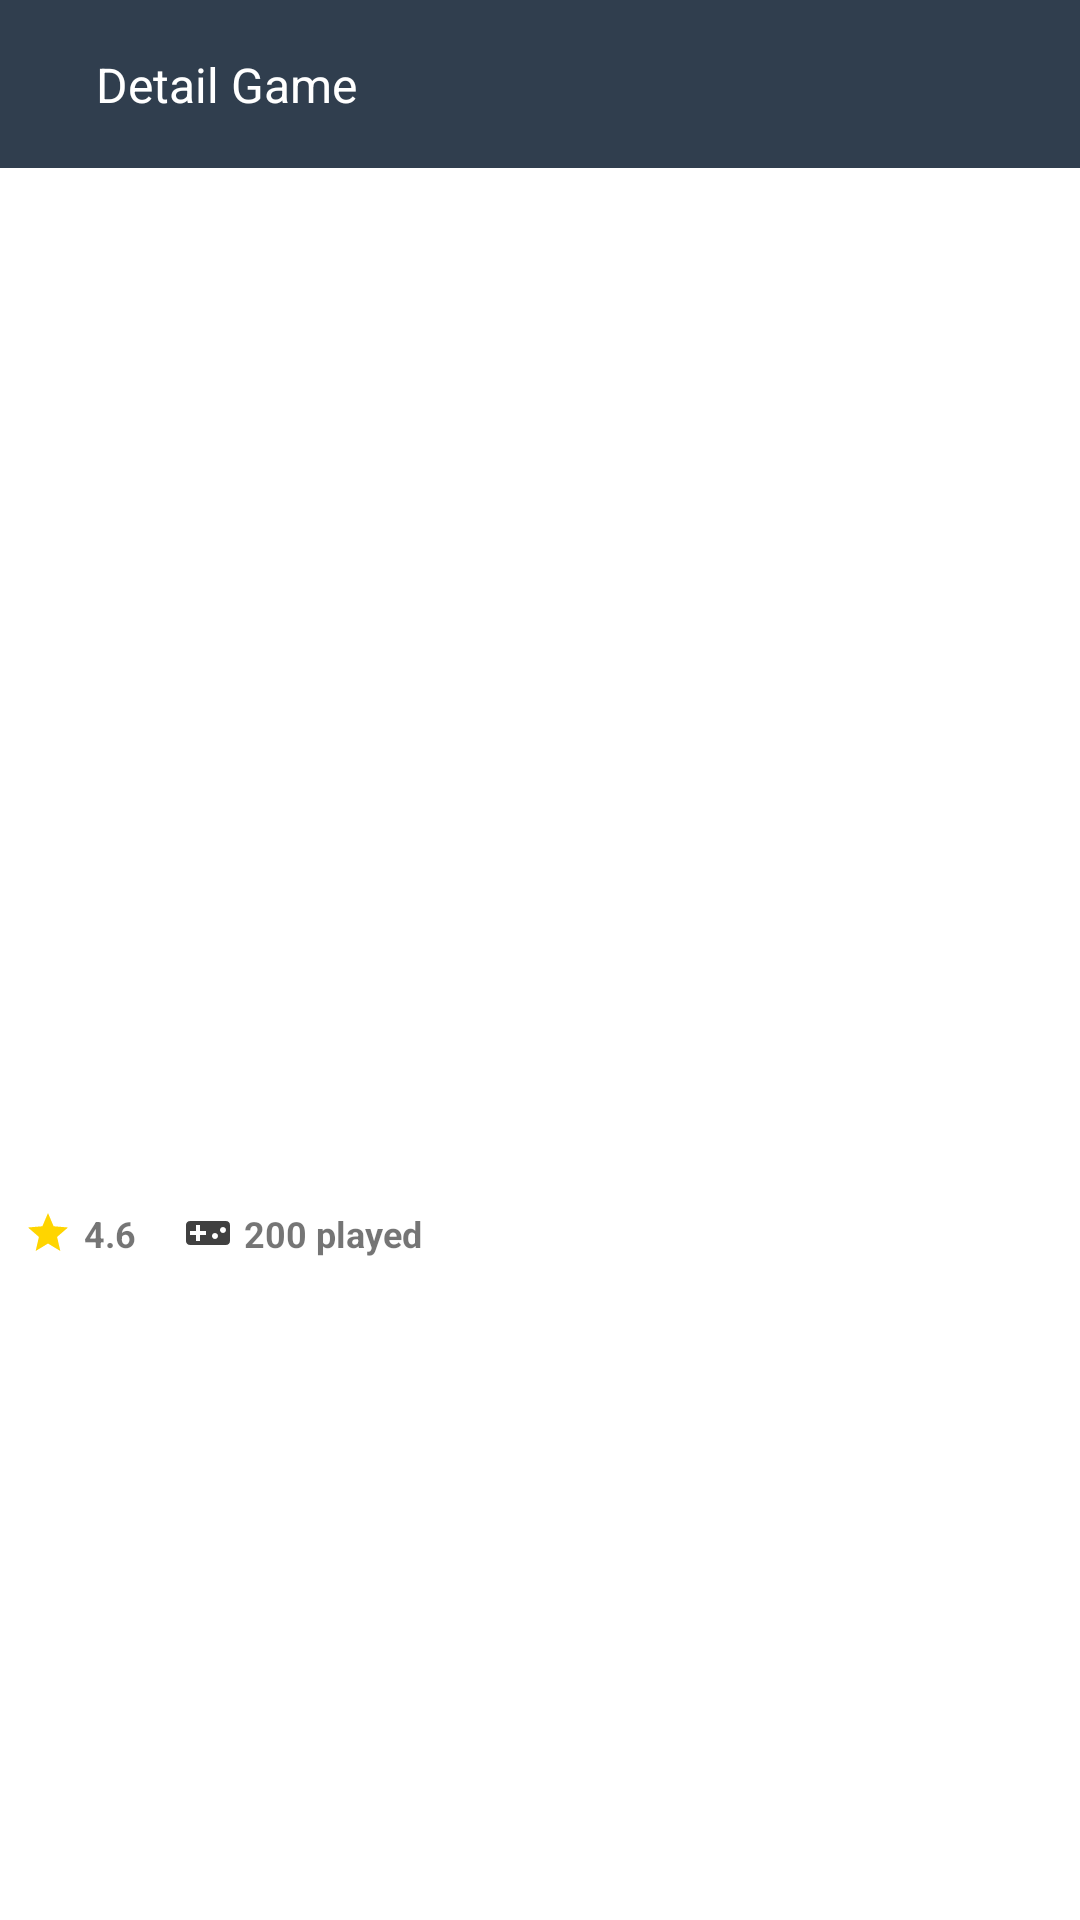

This screen was rendered from an Android layout file. Write that file and the resources it references.
<!-- AndroidManifest.xml: application theme Theme.RAWG -->
<!-- res/layout/activity_detail_game.xml -->
<?xml version="1.0" encoding="utf-8"?>
<androidx.constraintlayout.widget.ConstraintLayout xmlns:android="http://schemas.android.com/apk/res/android"
    xmlns:app="http://schemas.android.com/apk/res-auto"
    xmlns:tools="http://schemas.android.com/tools"
    android:layout_width="match_parent"
    android:layout_height="match_parent"
    tools:context=".presentation.detailgame.DetailGameActivity">

    <include
        android:id="@+id/header_detail"
        layout="@layout/header_app"
        android:layout_width="match_parent"
        android:layout_height="wrap_content"
        android:layout_gravity="center"
        app:layout_constraintEnd_toEndOf="parent"
        app:layout_constraintStart_toStartOf="parent"
        app:layout_constraintTop_toTopOf="parent" />

    <ScrollView
        android:layout_width="match_parent"
        android:layout_height="0dp"
        app:layout_constraintBottom_toBottomOf="parent"
        app:layout_constraintEnd_toEndOf="parent"
        app:layout_constraintStart_toStartOf="parent"
        app:layout_constraintTop_toBottomOf="@id/header_detail">

        <androidx.constraintlayout.widget.ConstraintLayout
            android:layout_width="match_parent"
            android:layout_height="wrap_content">

            <ImageView
                android:id="@+id/imageGame"
                android:layout_width="match_parent"
                android:layout_height="250dp"
                android:scaleType="centerCrop"
                app:layout_constraintStart_toStartOf="parent"
                app:layout_constraintTop_toTopOf="parent"
                tools:src="@drawable/ic_launcher_background" />

            <TextView
                android:id="@+id/tvPublisher"
                android:layout_width="0dp"
                android:layout_height="wrap_content"
                android:paddingHorizontal="16dp"
                android:paddingTop="16dp"
                android:textSize="14sp"
                android:textStyle="bold"
                app:layout_constraintEnd_toEndOf="parent"
                app:layout_constraintStart_toStartOf="parent"
                app:layout_constraintTop_toBottomOf="@+id/imageGame"
                tools:text="Rockstar Games" />

            <TextView
                android:id="@+id/tvName"
                android:layout_width="0dp"
                android:layout_height="wrap_content"
                android:paddingHorizontal="16dp"
                android:paddingTop="8dp"
                android:textColor="@color/black"
                android:textSize="16sp"
                android:textStyle="bold"
                app:layout_constraintEnd_toEndOf="parent"
                app:layout_constraintStart_toStartOf="parent"
                app:layout_constraintTop_toBottomOf="@+id/tvPublisher"
                tools:text="GTA IV" />

            <TextView
                android:id="@+id/tvReleased"
                android:layout_width="0dp"
                android:layout_height="wrap_content"
                android:paddingHorizontal="16dp"
                android:paddingTop="8dp"
                android:textSize="12sp"
                android:textStyle="bold"
                app:layout_constraintEnd_toEndOf="parent"
                app:layout_constraintStart_toStartOf="parent"
                app:layout_constraintTop_toBottomOf="@+id/tvName"
                tools:text="Released Date 02-03-2022" />

            <TextView
                android:id="@+id/tvRating"
                android:layout_width="wrap_content"
                android:layout_height="wrap_content"
                android:drawableStart="@drawable/ic_star"
                android:drawablePadding="4dp"
                android:paddingHorizontal="8dp"
                android:paddingVertical="8dp"
                android:text="4.6"
                android:textSize="12sp"
                android:textStyle="bold"
                app:layout_constraintEnd_toStartOf="@+id/tvGame"
                app:layout_constraintStart_toStartOf="parent"
                app:layout_constraintTop_toBottomOf="@+id/tvReleased" />

            <TextView
                android:id="@+id/tvPlayingTime"
                android:layout_width="0dp"
                android:layout_height="wrap_content"
                android:drawableStart="@drawable/ic_game"
                android:drawablePadding="4dp"
                android:paddingHorizontal="8dp"
                android:paddingVertical="8dp"
                android:text="200 played"
                android:textSize="12sp"
                android:textStyle="bold"
                app:layout_constraintEnd_toEndOf="parent"
                app:layout_constraintStart_toEndOf="@+id/tvRating"
                app:layout_constraintTop_toBottomOf="@+id/tvReleased" />

            <TextView
                android:id="@+id/tvDesc"
                android:layout_width="0dp"
                android:layout_height="wrap_content"
                android:justificationMode="inter_word"
                android:paddingHorizontal="16dp"
                android:paddingTop="24dp"
                android:paddingBottom="16dp"
                android:textColor="@color/black"
                android:textSize="11sp"
                app:layout_constraintEnd_toEndOf="parent"
                app:layout_constraintStart_toStartOf="parent"
                app:layout_constraintTop_toBottomOf="@+id/tvRating"
                tools:text="@tools:sample/lorem/random" />

        </androidx.constraintlayout.widget.ConstraintLayout>

    </ScrollView>

    <include
        android:id="@+id/loadinView"
        layout="@layout/loading_view"
        android:layout_width="match_parent"
        android:layout_height="match_parent"
        android:layout_gravity="center"
        app:layout_constraintBottom_toBottomOf="parent"
        app:layout_constraintEnd_toEndOf="parent"
        app:layout_constraintStart_toStartOf="parent"
        app:layout_constraintTop_toTopOf="parent" />
</androidx.constraintlayout.widget.ConstraintLayout>
<!-- res/layout/header_app.xml (included above) -->
<?xml version="1.0" encoding="utf-8"?>
<androidx.constraintlayout.widget.ConstraintLayout xmlns:android="http://schemas.android.com/apk/res/android"
    xmlns:app="http://schemas.android.com/apk/res-auto"
    xmlns:tools="http://schemas.android.com/tools"
    android:layout_width="match_parent"
    android:layout_height="wrap_content"
    android:background="@color/blue_licorice"
    android:padding="16dp">

    <ImageView
        android:id="@+id/btnBack"
        android:layout_width="wrap_content"
        android:layout_height="wrap_content"
        android:src="@drawable/ic_arrow_left"
        app:layout_constraintBottom_toBottomOf="parent"
        app:layout_constraintStart_toStartOf="parent"
        app:layout_constraintTop_toTopOf="parent" />

    <TextView
        android:id="@+id/tvHeader"
        android:layout_width="wrap_content"
        android:layout_height="wrap_content"
        android:textColor="@color/white"
        android:textSize="16sp"
        tools:text="Detail Game"
        android:layout_marginStart="16dp"
        app:layout_constraintBottom_toBottomOf="@+id/btnBack"
        app:layout_constraintStart_toEndOf="@+id/btnBack"
        app:layout_constraintTop_toTopOf="@+id/btnBack" />


    <ImageView
        android:id="@+id/imgFavorite"
        android:layout_width="24dp"
        android:layout_height="24dp"
        android:src="@drawable/ic_favorite"
        app:tint="@color/white"
        app:layout_constraintBottom_toBottomOf="parent"
        app:layout_constraintEnd_toEndOf="parent"
        app:layout_constraintTop_toTopOf="parent" />

</androidx.constraintlayout.widget.ConstraintLayout>
<!-- res/layout/loading_view.xml (included above) -->
<?xml version="1.0" encoding="utf-8"?>
<FrameLayout xmlns:android="http://schemas.android.com/apk/res/android"
    android:layout_width="match_parent"
    android:layout_height="match_parent"
    android:id="@+id/parent"
    android:visibility="gone"
    android:background="@color/white"
    xmlns:app="http://schemas.android.com/apk/res-auto">

    <ProgressBar
        android:id="@+id/progress_circular"
        android:layout_width="wrap_content"
        android:layout_height="wrap_content"
        android:layout_gravity="center"
        android:indeterminateTint="@color/blue_licorice"
        app:layout_constraintBottom_toBottomOf="parent"
        app:layout_constraintEnd_toEndOf="parent"
        app:layout_constraintStart_toStartOf="parent"
        app:layout_constraintTop_toBottomOf="@+id/rvGames" />
</FrameLayout>
<!-- resources referenced by this layout -->
<resources>
  <color name="black">#FF000000</color>
  <color name="blue_licorice">#FF303E4E</color>
  <color name="white">#FFFFFFFF</color>
  <!-- drawable ic_game (drawable) -->
  <vector android:height="16dp" android:tint="#404040"
      android:viewportHeight="24" android:viewportWidth="24"
      android:width="16dp" xmlns:android="http://schemas.android.com/apk/res/android">
      <path android:fillColor="@android:color/white" android:pathData="M21,6L3,6c-1.1,0 -2,0.9 -2,2v8c0,1.1 0.9,2 2,2h18c1.1,0 2,-0.9 2,-2L23,8c0,-1.1 -0.9,-2 -2,-2zM11,13L8,13v3L6,16v-3L3,13v-2h3L6,8h2v3h3v2zM15.5,15c-0.83,0 -1.5,-0.67 -1.5,-1.5s0.67,-1.5 1.5,-1.5 1.5,0.67 1.5,1.5 -0.67,1.5 -1.5,1.5zM19.5,12c-0.83,0 -1.5,-0.67 -1.5,-1.5S18.67,9 19.5,9s1.5,0.67 1.5,1.5 -0.67,1.5 -1.5,1.5z"/>
  </vector>
  <!-- drawable ic_star (drawable) -->
  <vector android:height="16dp" android:tint="#FFD500"
      android:viewportHeight="24" android:viewportWidth="24"
      android:width="16dp" xmlns:android="http://schemas.android.com/apk/res/android">
      <path android:fillColor="@android:color/white" android:pathData="M12,17.27L18.18,21l-1.64,-7.03L22,9.24l-7.19,-0.61L12,2 9.19,8.63 2,9.24l5.46,4.73L5.82,21z"/>
  </vector>
  <style name="Theme.RAWG" parent="Theme.MaterialComponents.Light.NoActionBar">
          
          <item name="colorPrimary">@color/blue_licorice</item>
          <item name="colorPrimaryVariant">@color/blue_licorice</item>
          <item name="colorOnPrimary">@color/white</item>
          
          <item name="colorSecondary">@color/teal_200</item>
          <item name="colorSecondaryVariant">@color/teal_700</item>
          <item name="colorOnSecondary">@color/black</item>
          
          <item name="android:statusBarColor">?attr/colorPrimaryVariant</item>
          
      </style>
  <color name="teal_200">#FF03DAC5</color>
  <color name="teal_700">#FF018786</color>
</resources>
